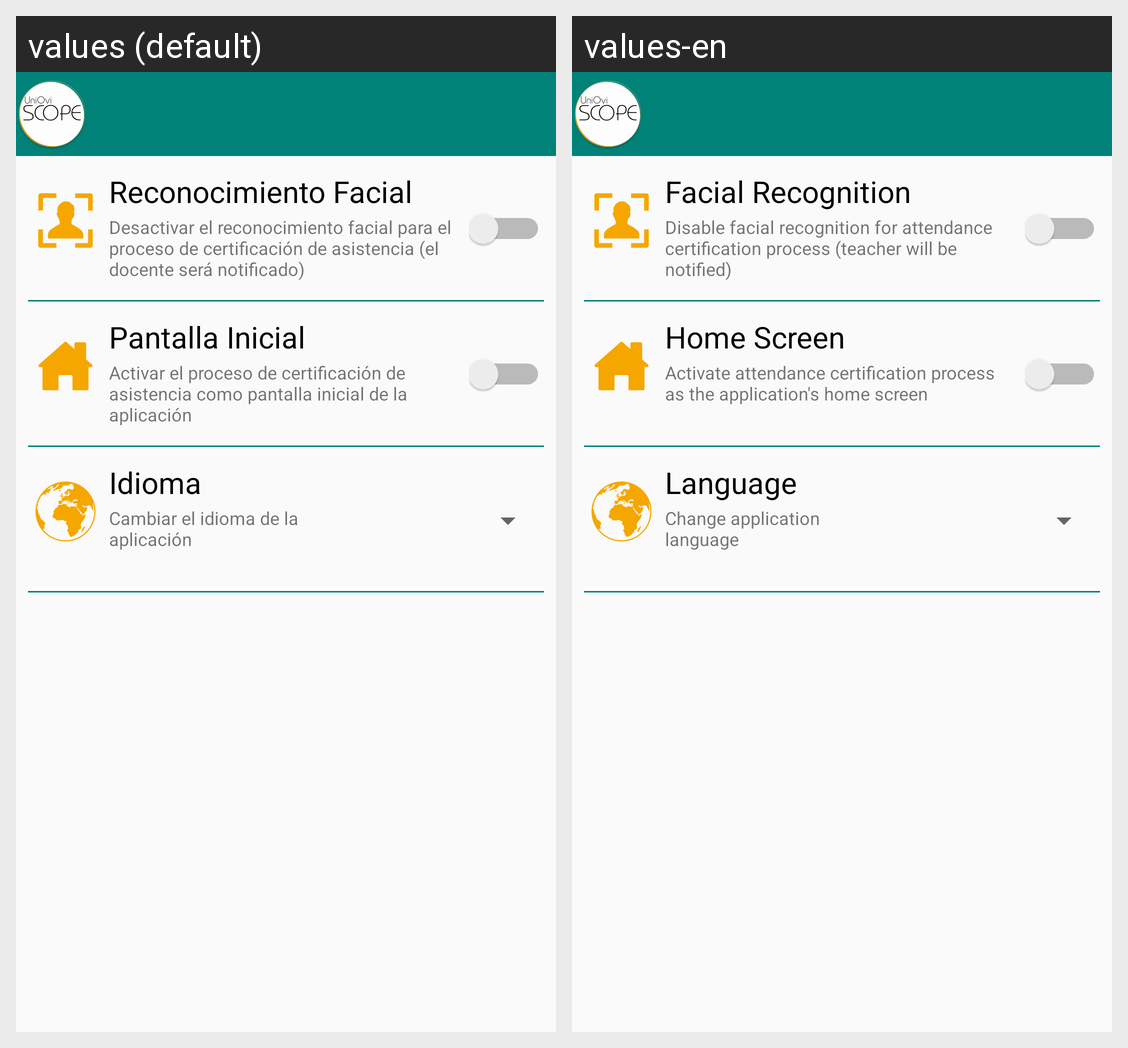

For this localized Android screen grid, give each drawn string resource with its value in every locale shown.
Android screen res/layout/activity_settings.xml rendered under 2 locales, left to right: values (default), values-en. Device: Nexus 5 (rendered at 1080×1920; each locale shown at half size, 540×960, under a caption strip naming it); theme UniOviScopeTheme.
Strings drawn on this screen, with the default value and each locale's value (text and hints the layout hard-codes, and strings that could not be matched under every locale, appear in the picture but are not listed):

pref_face_recognition
  values: Reconocimiento Facial
  values-en: Facial Recognition

pref_face_recognition_description
  values: Desactivar el reconocimiento facial para el proceso de certificación de asistencia (el docente será notificado)
  values-en: Disable facial recognition for attendance certification process (teacher will be notified)

pref_home_screen
  values: Pantalla Inicial
  values-en: Home Screen

pref_home_screen_description
  values: Activar el proceso de certificación de asistencia como pantalla inicial de la aplicación
  values-en: Activate attendance certification process as the application's home screen

pref_language
  values: Idioma
  values-en: Language

pref_language_description
  values: Cambiar el idioma de la aplicación
  values-en: Change application language
